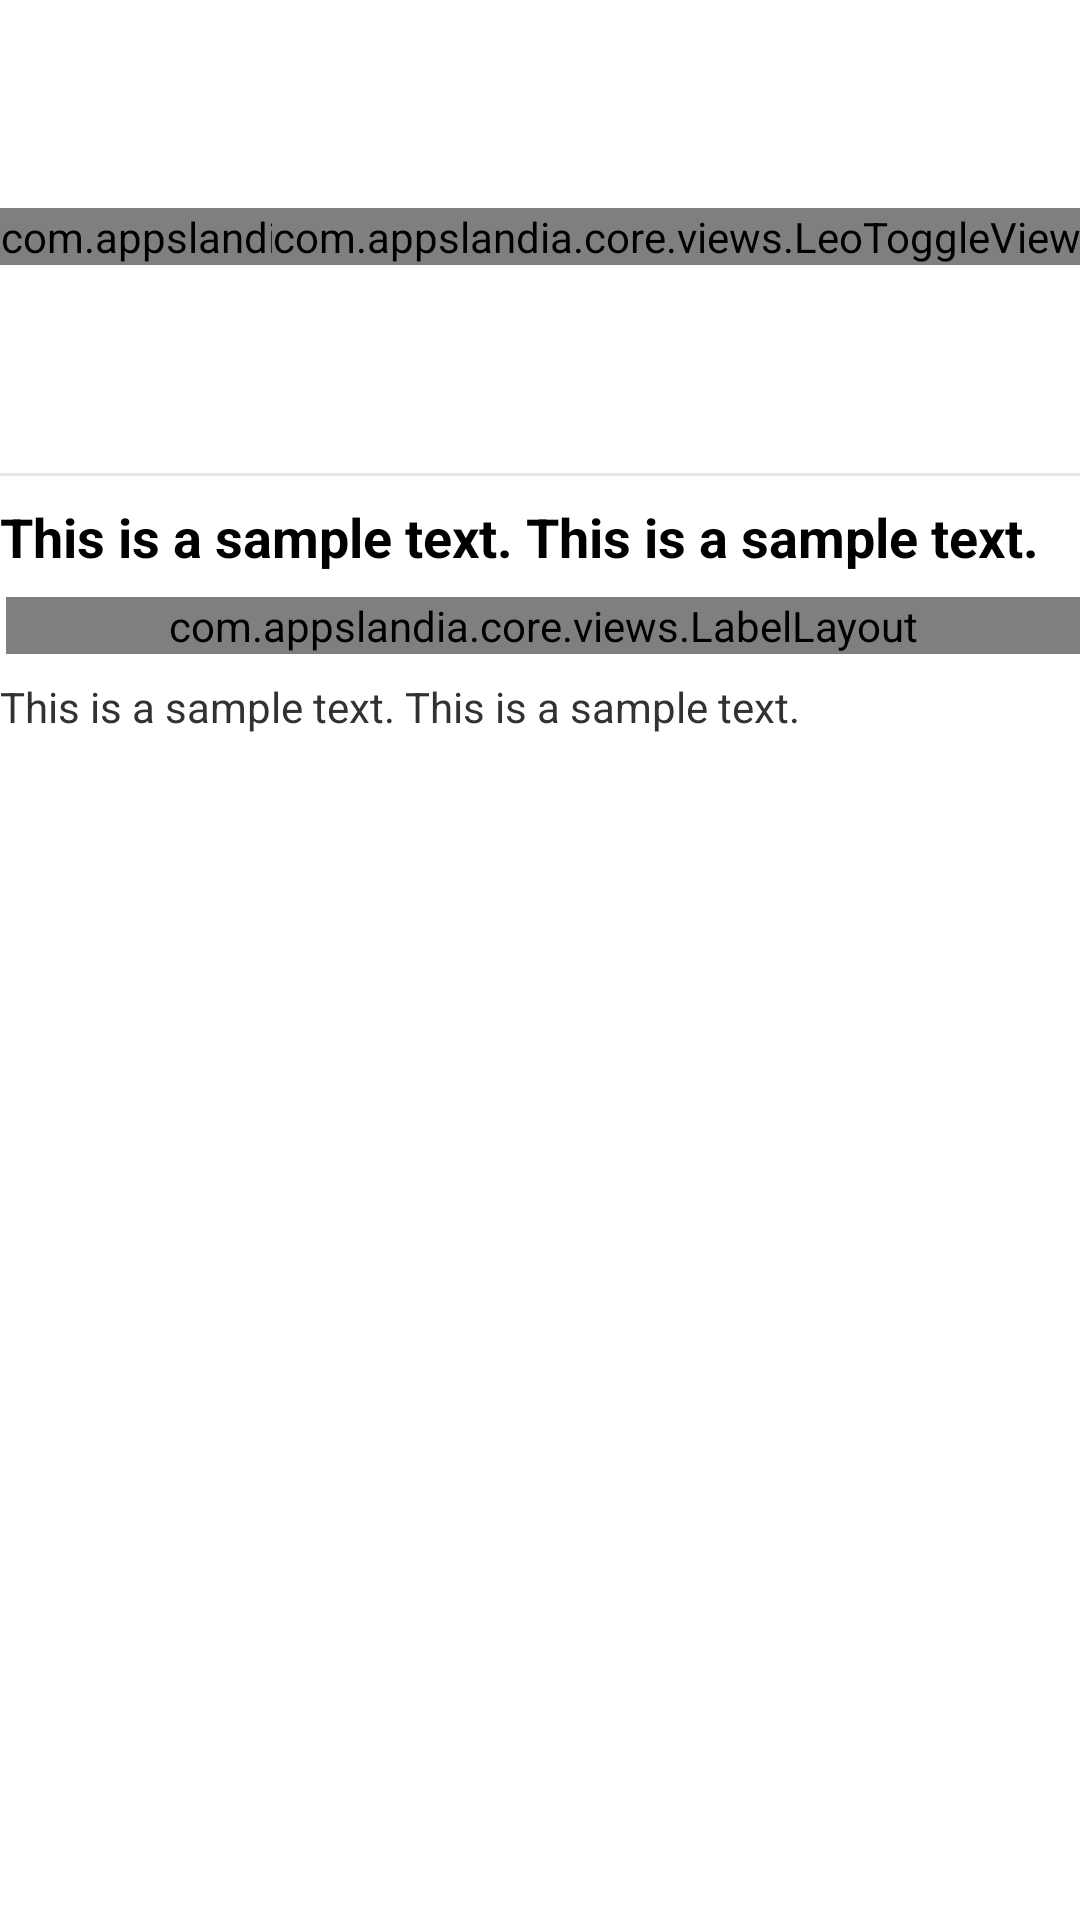

The Android layout XML behind this screen, and the referenced resources:
<!-- AndroidManifest.xml: application theme AppTheme -->
<!-- res/layout/phrase_test_fragment_phrase_info.xml -->
<?xml version="1.0" encoding="utf-8"?>
<LinearLayout xmlns:android="http://schemas.android.com/apk/res/android"
    xmlns:app="http://schemas.android.com/apk/res/com.appslandia.phrasebuilder"
    android:layout_width="match_parent"
    android:layout_height="match_parent"
    android:orientation="vertical" >

    <RelativeLayout
        android:layout_width="match_parent"
        android:layout_height="wrap_content" >

        <com.appslandia.core.views.LeoToggleView
            android:id="@+id/phrase_test_fragment_sound_toggle_view"
            android:layout_width="wrap_content"
            android:layout_height="wrap_content"
            android:layout_alignParentLeft="true"
            android:layout_centerVertical="true"
            android:background="@drawable/libs_bg_view_button"
            app:stateOffSrc="@drawable/ic_btn_sound_off"
            app:stateOnSrc="@drawable/ic_btn_sound_on" />

        <RelativeLayout
            android:id="@+id/phrase_test_fragment_phraseindex_layout"
            android:layout_width="0dp"
            android:layout_height="wrap_content"
            android:layout_centerVertical="true"
            android:layout_toLeftOf="@+id/phrase_test_fragment_mastery_toggle_view"
            android:layout_toRightOf="@+id/phrase_test_fragment_sound_toggle_view"
            android:gravity="center_horizontal" >

            <TextView
                android:id="@+id/phrase_test_fragment_testphrase_textview"
                style="@android:style/TextAppearance.Large"
                android:layout_width="wrap_content"
                android:layout_height="wrap_content"
                android:text="@string/phrase" />

            <TextView
                android:id="@+id/phrase_test_fragment_phraseindex_textview"
                style="@android:style/TextAppearance.Large"
                android:layout_width="wrap_content"
                android:layout_height="wrap_content"
                android:layout_marginLeft="8dp"
                android:layout_toRightOf="@+id/phrase_test_fragment_testphrase_textview"
                android:text="@string/sample_number_md" />
        </RelativeLayout>

        <com.appslandia.core.views.LeoToggleView
            android:id="@+id/phrase_test_fragment_mastery_toggle_view"
            android:layout_width="wrap_content"
            android:layout_height="wrap_content"
            android:layout_alignParentRight="true"
            android:layout_centerVertical="true"
            android:background="@drawable/libs_bg_view_button"
            app:stateOffSrc="@drawable/ic_btn_phrase_learning"
            app:stateOnSrc="@drawable/ic_btn_phrase_mastered" />
    </RelativeLayout>

    <View style="@style/listDivider" />

    <TextView
        android:id="@+id/phrase_test_fragment_phrasetext_textview"
        style="@android:style/TextAppearance.Medium"
        android:layout_width="match_parent"
        android:layout_height="wrap_content"
        android:layout_marginTop="8dp"
        android:text="@string/sample_text_line2"
        android:textStyle="bold" />

    <com.appslandia.core.views.LabelLayout
        android:id="@+id/phrase_test_fragment_label_flow_layout"
        android:layout_width="match_parent"
        android:layout_height="wrap_content"
        android:layout_marginLeft="2dp"
        android:layout_marginTop="8dp" />

    <TextView
        android:id="@+id/phrase_test_fragment_notes_textview"
        android:layout_width="match_parent"
        android:layout_height="wrap_content"
        android:layout_marginTop="8dp"
        android:text="@string/sample_text_line2" />

</LinearLayout>
<!-- resources referenced by this layout -->
<resources>
  <!-- drawable ic_btn_phrase_learning: png bitmap (drawable-hdpi, 1270 bytes) -->
  <!-- drawable ic_btn_phrase_mastered: png bitmap (drawable-hdpi, 1143 bytes) -->
  <!-- drawable ic_btn_sound_off: png bitmap (drawable-hdpi, 1202 bytes) -->
  <!-- drawable ic_btn_sound_on: png bitmap (drawable-hdpi, 1334 bytes) -->
  <!-- drawable libs_bg_view_button (drawable) -->
  <?xml version="1.0" encoding="utf-8"?>
  <selector xmlns:android="http://schemas.android.com/apk/res/android">
  
      <item android:state_pressed="true">
          <shape android:dither="true" android:shape="rectangle">
              <corners android:radius="2dp" />
              <solid android:color="#cecece" />
          </shape>
      </item>
  
  </selector>
  <string name="phrase">Phrase</string>
  <string name="sample_number_md">50</string>
  <string name="sample_text_line2">This is a sample text. This is a sample text.</string>
  <style name="listDivider">
          <item name="android:layout_width">match_parent</item>
          <item name="android:layout_height">1dp</item>
          <item name="android:background">?android:attr/listDivider</item>
      </style>
  <style name="AppTheme" parent="@android:style/Theme.Holo.Light">
          <item name="android:actionBarStyle">@style/ActionBar.PhraseBuilder</item>
          <item name="android:actionOverflowButtonStyle">@style/ActionButton.Overflow.PhraseBuilder</item>
          <item name="android:homeAsUpIndicator">@drawable/ic_lib_actionbar_back</item>
      </style>
  <style name="ActionBar.PhraseBuilder" parent="@android:style/Widget.Holo.Light.ActionBar">
          <item name="android:background">@color/ActionBarBackgroundColor</item>
          <item name="android:titleTextStyle">@style/ActionBar.Title.PhraseBuilder</item>
      </style>
  <style name="ActionButton.Overflow.PhraseBuilder" parent="@android:style/Widget.Holo.Light.ActionButton.Overflow">
          <item name="android:src">@drawable/ic_menu_overflow</item>
      </style>
  <color name="ActionBarBackgroundColor">#d44535</color>
  <style name="ActionBar.Title.PhraseBuilder" parent="@android:style/TextAppearance.Holo.Widget.ActionBar.Title">
          <item name="android:textColor">@color/ActionBarTitleColor</item>
      </style>
  <!-- drawable ic_menu_overflow: png bitmap (drawable-hdpi, 350 bytes) -->
  <color name="ActionBarTitleColor">#ffffff</color>
</resources>
